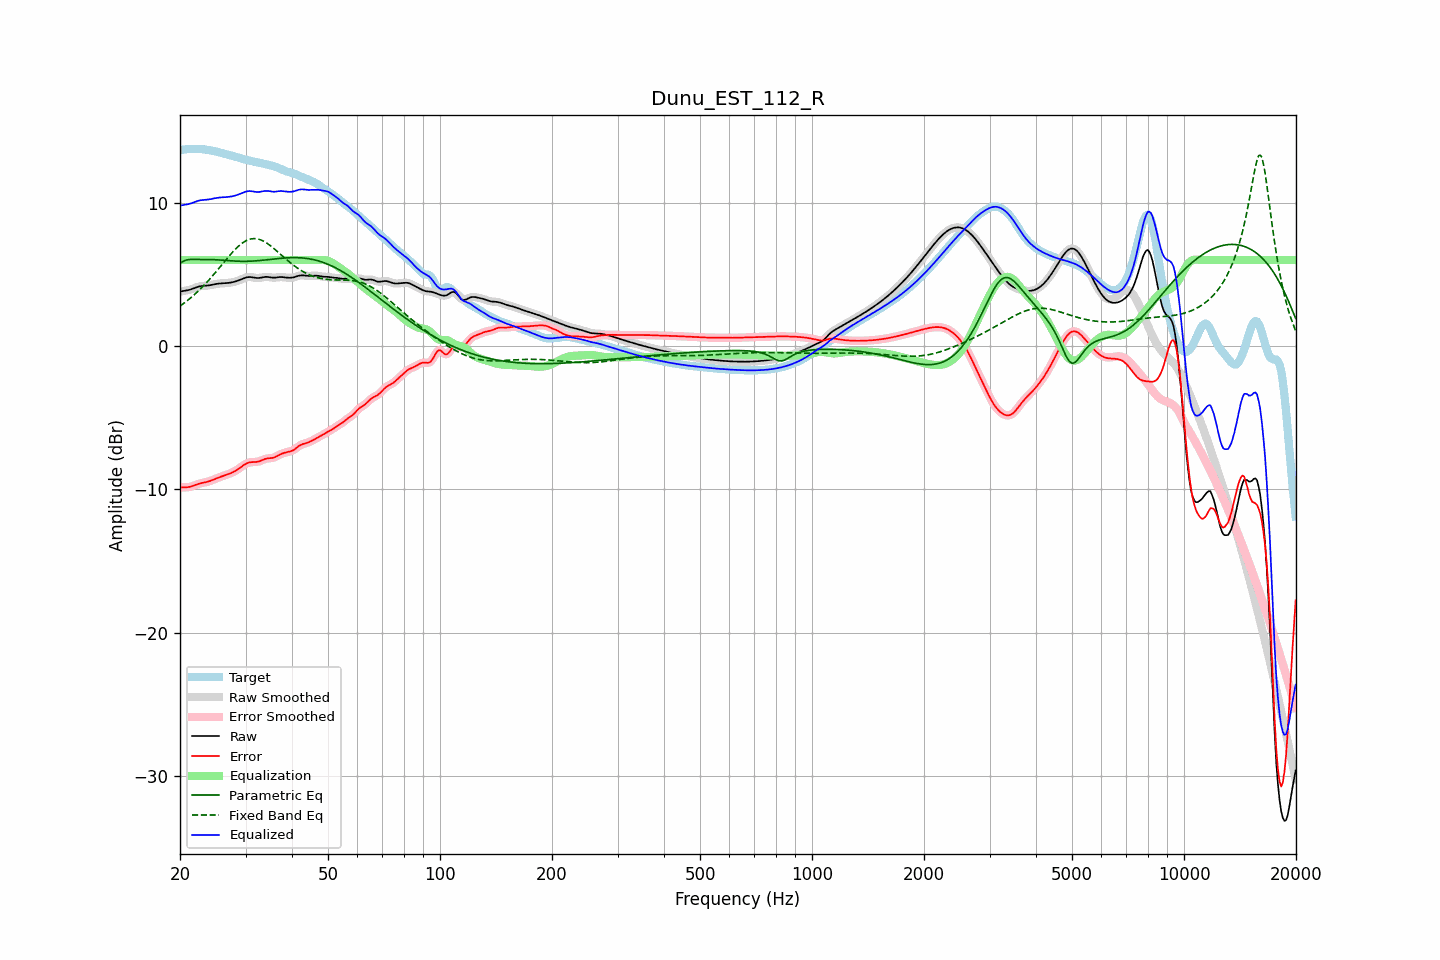

The data file committed next to this chart (first rows):
frequency, raw, error, smoothed, error_smoothed, equalization, parametric_eq, fixed_band_eq, equalized_raw, equalized_smoothed, target
20.00, 3.80, -9.86, 3.81, -9.86, 6.00, 5.76, 2.79, 9.80, 9.81, 13.66
20.20, 3.83, -9.86, 3.82, -9.86, 6.00, 5.84, 2.87, 9.83, 9.82, 13.69
20.40, 3.84, -9.86, 3.84, -9.86, 6.00, 5.92, 2.95, 9.84, 9.84, 13.71
20.61, 3.86, -9.86, 3.86, -9.86, 6.00, 5.96, 3.04, 9.86, 9.86, 13.72
20.81, 3.88, -9.86, 3.88, -9.86, 6.00, 6.01, 3.12, 9.88, 9.88, 13.74
21.02, 3.90, -9.85, 3.90, -9.85, 6.00, 6.02, 3.21, 9.90, 9.90, 13.75
21.23, 3.93, -9.83, 3.93, -9.83, 6.00, 6.04, 3.30, 9.93, 9.93, 13.76
21.44, 3.96, -9.80, 3.96, -9.80, 6.00, 6.04, 3.40, 9.96, 9.96, 13.76
21.66, 4.01, -9.76, 4.00, -9.76, 6.00, 6.05, 3.49, 10.01, 10.00, 13.76
21.87, 4.05, -9.72, 4.05, -9.72, 6.00, 6.05, 3.59, 10.05, 10.05, 13.77
22.09, 4.09, -9.68, 4.09, -9.67, 6.00, 6.05, 3.70, 10.09, 10.09, 13.76
22.31, 4.13, -9.63, 4.13, -9.63, 6.00, 6.04, 3.80, 10.13, 10.13, 13.76
22.54, 4.16, -9.60, 4.16, -9.60, 6.00, 6.04, 3.91, 10.16, 10.16, 13.76
22.76, 4.18, -9.57, 4.18, -9.57, 6.00, 6.04, 4.02, 10.18, 10.18, 13.75
22.99, 4.20, -9.54, 4.19, -9.54, 6.00, 6.04, 4.13, 10.20, 10.19, 13.74
23.22, 4.20, -9.52, 4.20, -9.52, 6.00, 6.04, 4.25, 10.20, 10.20, 13.73
23.45, 4.21, -9.50, 4.21, -9.50, 6.00, 6.04, 4.37, 10.21, 10.21, 13.71
23.69, 4.22, -9.47, 4.22, -9.47, 6.00, 6.04, 4.49, 10.22, 10.22, 13.70
23.92, 4.24, -9.44, 4.24, -9.44, 6.00, 6.04, 4.61, 10.24, 10.24, 13.68
24.16, 4.26, -9.40, 4.26, -9.40, 6.00, 6.04, 4.74, 10.26, 10.26, 13.66
24.40, 4.28, -9.36, 4.28, -9.36, 6.00, 6.03, 4.87, 10.28, 10.28, 13.64
24.65, 4.30, -9.31, 4.30, -9.31, 6.00, 6.03, 5.00, 10.30, 10.30, 13.61
24.89, 4.33, -9.26, 4.33, -9.26, 6.00, 6.03, 5.13, 10.33, 10.33, 13.59
25.14, 4.34, -9.22, 4.34, -9.22, 6.00, 6.02, 5.26, 10.34, 10.34, 13.56
25.39, 4.36, -9.17, 4.36, -9.17, 6.00, 6.01, 5.40, 10.36, 10.36, 13.53
25.65, 4.37, -9.13, 4.37, -9.13, 6.00, 6.01, 5.53, 10.37, 10.37, 13.50
25.91, 4.38, -9.10, 4.38, -9.10, 6.00, 6.00, 5.67, 10.38, 10.38, 13.47
26.16, 4.38, -9.06, 4.38, -9.06, 6.00, 5.99, 5.81, 10.38, 10.38, 13.44
26.43, 4.39, -9.02, 4.39, -9.02, 6.00, 5.98, 5.94, 10.39, 10.39, 13.41
26.69, 4.40, -8.98, 4.40, -8.98, 6.00, 5.97, 6.08, 10.40, 10.40, 13.38
26.96, 4.41, -8.94, 4.41, -8.94, 6.00, 5.96, 6.21, 10.41, 10.41, 13.35
27.23, 4.42, -8.89, 4.42, -8.89, 6.00, 5.95, 6.34, 10.42, 10.42, 13.32
27.50, 4.44, -8.85, 4.44, -8.85, 6.00, 5.95, 6.47, 10.44, 10.44, 13.29
27.77, 4.46, -8.80, 4.46, -8.80, 6.00, 5.94, 6.59, 10.46, 10.46, 13.26
28.05, 4.49, -8.74, 4.49, -8.74, 6.00, 5.93, 6.71, 10.49, 10.49, 13.23
28.33, 4.53, -8.67, 4.53, -8.67, 6.00, 5.93, 6.82, 10.53, 10.53, 13.20
28.62, 4.56, -8.60, 4.56, -8.60, 6.00, 5.92, 6.93, 10.56, 10.56, 13.16
28.90, 4.61, -8.52, 4.61, -8.52, 6.00, 5.92, 7.03, 10.61, 10.61, 13.12
29.19, 4.65, -8.43, 4.65, -8.43, 6.00, 5.92, 7.12, 10.65, 10.65, 13.09
29.48, 4.70, -8.35, 4.70, -8.35, 6.00, 5.91, 7.21, 10.70, 10.70, 13.05
29.78, 4.74, -8.28, 4.74, -8.28, 6.00, 5.91, 7.28, 10.74, 10.74, 13.02
30.08, 4.78, -8.22, 4.78, -8.22, 6.00, 5.92, 7.34, 10.78, 10.78, 13.00
30.38, 4.81, -8.16, 4.81, -8.16, 6.00, 5.92, 7.40, 10.81, 10.81, 12.97
30.68, 4.82, -8.13, 4.82, -8.13, 6.00, 5.92, 7.44, 10.82, 10.82, 12.94
30.99, 4.81, -8.11, 4.81, -8.11, 6.00, 5.92, 7.47, 10.81, 10.81, 12.92
31.30, 4.80, -8.09, 4.80, -8.09, 6.00, 5.93, 7.49, 10.80, 10.80, 12.89
31.61, 4.78, -8.09, 4.78, -8.09, 6.00, 5.94, 7.50, 10.78, 10.78, 12.87
31.93, 4.76, -8.09, 4.76, -8.09, 6.00, 5.95, 7.49, 10.76, 10.76, 12.85
32.24, 4.75, -8.07, 4.75, -8.07, 6.00, 5.95, 7.48, 10.75, 10.75, 12.82
32.57, 4.75, -8.05, 4.75, -8.05, 6.00, 5.96, 7.45, 10.75, 10.75, 12.80
32.89, 4.76, -8.01, 4.77, -8.01, 6.00, 5.97, 7.42, 10.76, 10.77, 12.78
33.22, 4.79, -7.97, 4.79, -7.97, 6.00, 5.98, 7.37, 10.79, 10.79, 12.75
33.55, 4.81, -7.92, 4.81, -7.92, 6.00, 6.00, 7.32, 10.81, 10.81, 12.73
33.89, 4.83, -7.87, 4.82, -7.88, 6.00, 6.01, 7.25, 10.83, 10.82, 12.70
34.23, 4.83, -7.85, 4.83, -7.85, 6.00, 6.02, 7.18, 10.83, 10.83, 12.67
34.57, 4.82, -7.83, 4.82, -7.83, 6.00, 6.03, 7.11, 10.82, 10.82, 12.65
34.92, 4.80, -7.82, 4.80, -7.82, 6.00, 6.04, 7.02, 10.80, 10.80, 12.63
35.27, 4.78, -7.81, 4.79, -7.81, 6.00, 6.06, 6.94, 10.78, 10.79, 12.60
35.62, 4.77, -7.79, 4.78, -7.79, 6.00, 6.07, 6.85, 10.77, 10.78, 12.56
35.97, 4.77, -7.75, 4.78, -7.75, 6.00, 6.08, 6.75, 10.77, 10.78, 12.53
... 635 more rows
